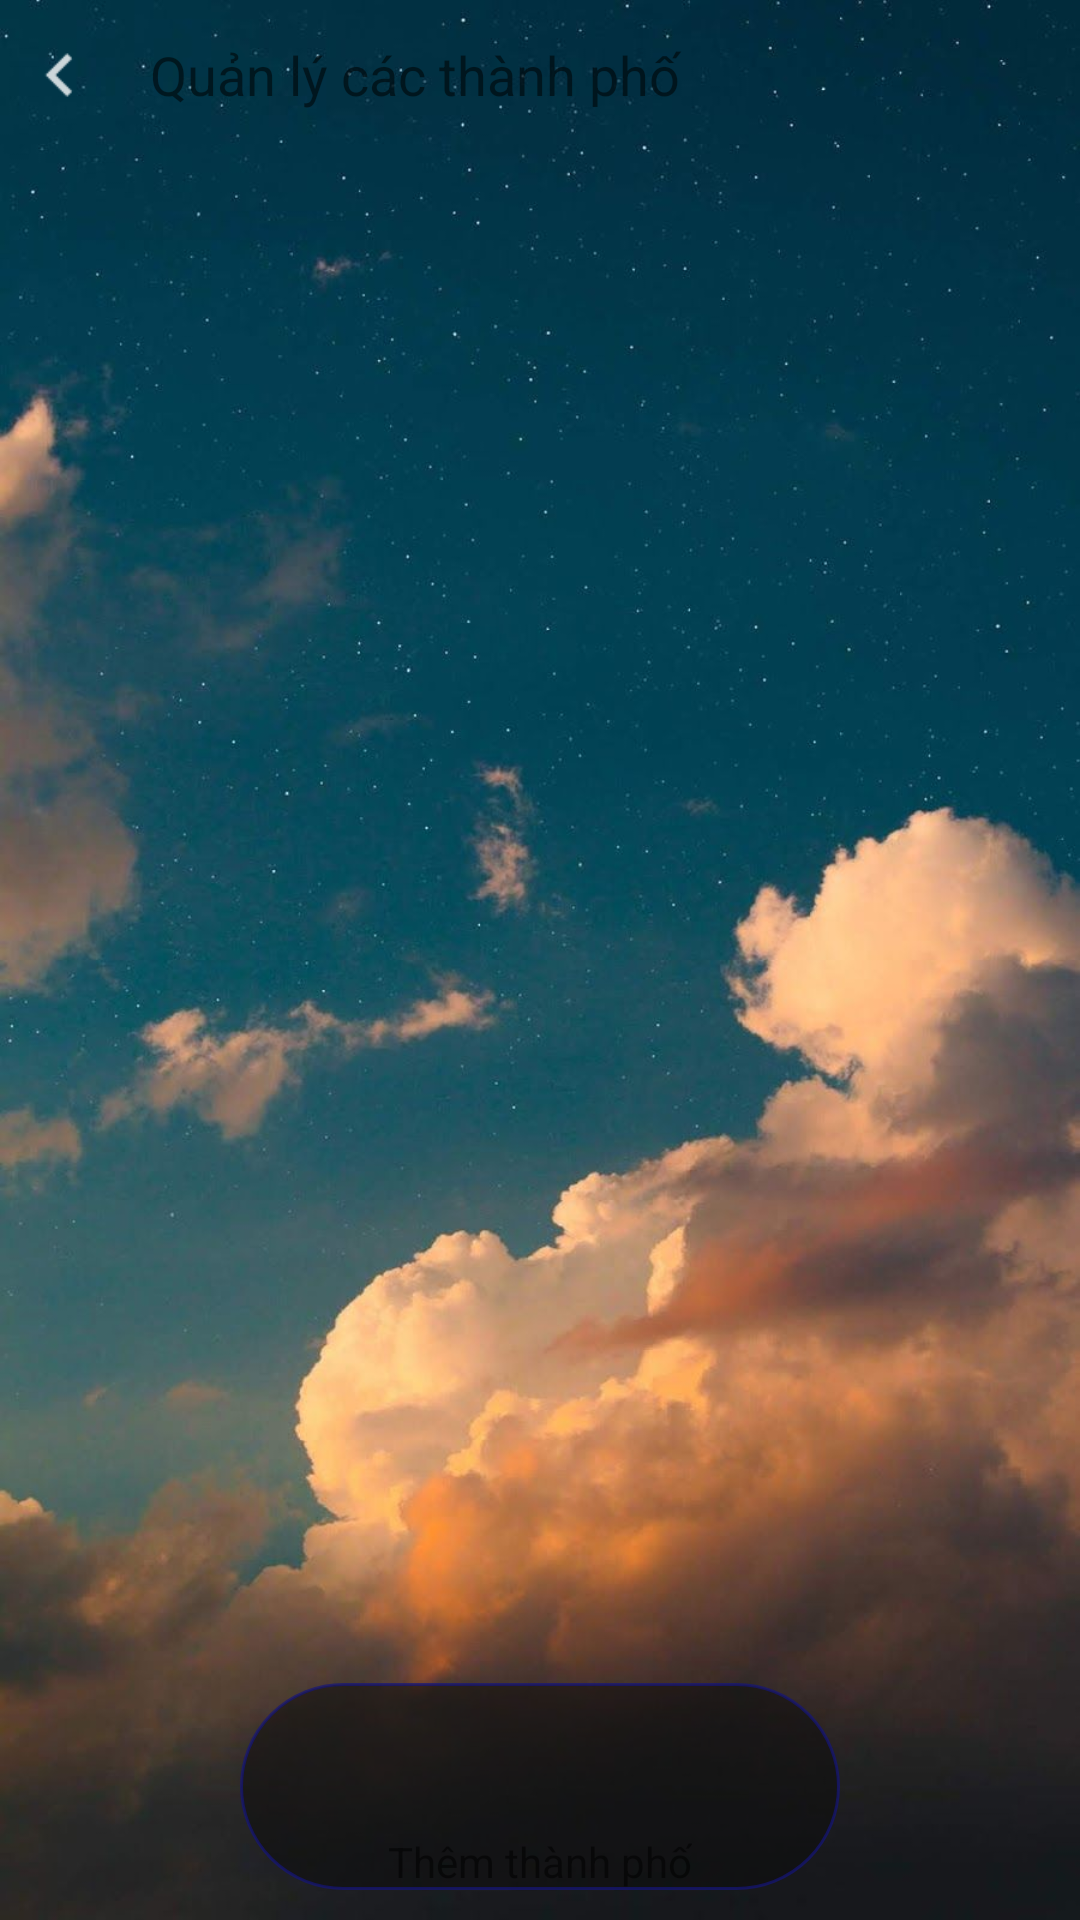

Produce the Android XML layout that renders to this screen, including the resource entries it uses.
<!-- AndroidManifest.xml: application theme AppTheme -->
<!-- res/layout/activity_manager.xml -->
<?xml version="1.0" encoding="utf-8"?>
<RelativeLayout xmlns:android="http://schemas.android.com/apk/res/android"
    xmlns:app="http://schemas.android.com/apk/res-auto"
    xmlns:tools="http://schemas.android.com/tools"
    android:layout_width="match_parent"
    android:background="@drawable/back_cloud"
    android:layout_height="match_parent"
    tools:context=".VIew.ManagerActivity">
    <LinearLayout
        android:id="@+id/toolbarr"
        android:layout_width="match_parent"
        android:layout_height="50dp">
        <ImageView
            android:layout_gravity="center"
            android:src="@drawable/ic_back"
            android:layout_width="40dp"
            android:layout_height="40dp"/>
        <TextView
            android:layout_marginLeft="10dp"
            android:gravity="center_vertical"
            android:textSize="18sp"
            android:textColor="@color/text_Color"
            android:text="Quản lý các thành phố"
            android:layout_width="match_parent"
            android:layout_height="match_parent"/>
    </LinearLayout>
    <FrameLayout
        android:layout_below="@id/toolbarr"
        android:layout_width="match_parent"
        android:layout_height="match_parent">
        <LinearLayout
            android:layout_width="match_parent"
            android:layout_height="match_parent">
            <androidx.recyclerview.widget.RecyclerView
                android:layout_width="match_parent"
                android:layout_height="match_parent"/>
        </LinearLayout>

        <LinearLayout
            android:layout_marginBottom="10dp"
            android:layout_gravity="bottom|center_horizontal"
            android:layout_width="200dp"
            android:layout_height="wrap_content">
            <LinearLayout
                android:background="@drawable/bogoc"
                android:gravity="center"
                android:orientation="vertical"
                android:layout_weight="1"
                android:layout_width="0dp"
                android:layout_height="wrap_content">
                <ImageView
                    android:src="@drawable/ic_add"
                    android:layout_width="50dp"
                    android:layout_height="50dp"/>
                <TextView

                    android:textColor="@color/text_Color"
                    android:text="Thêm thành phố"
                    android:layout_width="wrap_content"
                    android:layout_height="wrap_content"/>
            </LinearLayout>
        </LinearLayout>
    </FrameLayout>

</RelativeLayout>
<!-- resources referenced by this layout -->
<resources>
  <!-- drawable back_cloud: png bitmap (drawable-v24, 84039 bytes) -->
  <!-- drawable bogoc (drawable) -->
  <?xml version="1.0" encoding="utf-8"?>
  <shape xmlns:android="http://schemas.android.com/apk/res/android">
      <stroke android:color="@color/colorPrimary"
          android:width="1dp"
          />
      <corners
         android:radius="45dp"/>
  
      <solid android:color="#880C0C0C"/>
  
  
  </shape>
  <!-- drawable ic_back: png bitmap (drawable-hdpi, 137 bytes) -->
  <style name="AppTheme" parent="Theme.AppCompat.Light.DarkActionBar">
          
          <item name="colorPrimary">@color/colorPrimary</item>
          <item name="colorPrimaryDark">@color/colorPrimaryDark</item>
          <item name="colorAccent">@color/colorAccent</item>
          <item name="windowActionBar">false</item>
          <item name="windowNoTitle">true</item>
      </style>
  <color name="colorPrimary">#AE15157C</color>
  <color name="colorPrimaryDark">#00574B</color>
  <color name="colorAccent">#D81B60</color>
</resources>
